Photos from the image-classification dataset "karaage_poodle_small" in the GitHub repository cyakooo/Karapoodle. Its 2 classes are: karaage, poodle.

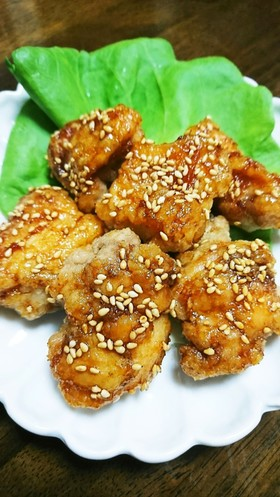
Label: karaage

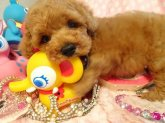
Label: poodle

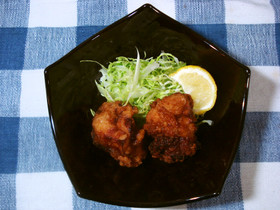
Label: karaage

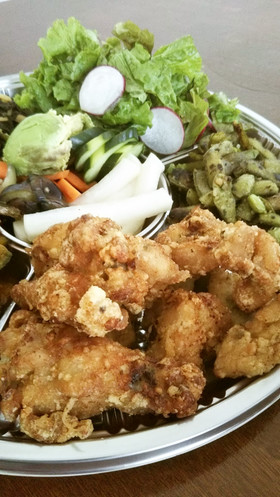
Label: karaage

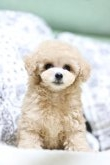
Label: poodle

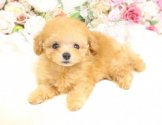
Label: poodle
